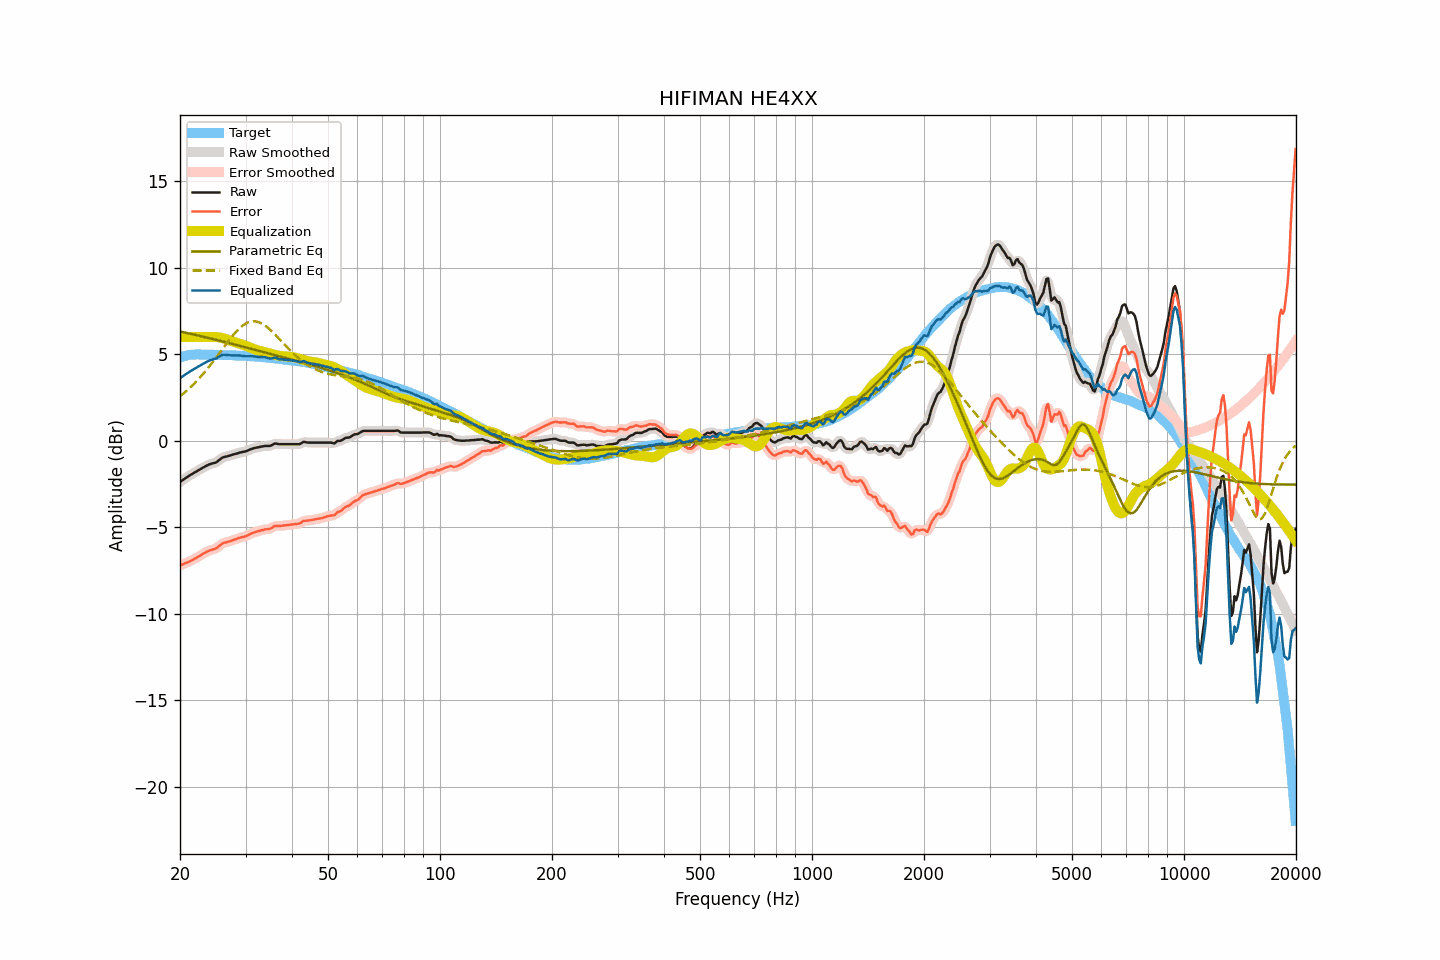

Source data for this figure (header and first rows):
frequency, raw, smoothed, error, error_smoothed, equalization, parametric_eq, fixed_band_eq, equalized_raw, equalized_smoothed, target
20.00, -2.38, -2.38, -7.20, -7.20, 6.00, 6.32, 2.58, 3.62, 3.62, 4.82
20.20, -2.31, -2.32, -7.16, -7.17, 6.00, 6.30, 2.65, 3.69, 3.68, 4.85
20.40, -2.25, -2.25, -7.13, -7.13, 6.00, 6.28, 2.73, 3.75, 3.75, 4.88
20.61, -2.19, -2.19, -7.08, -7.09, 6.00, 6.26, 2.80, 3.81, 3.81, 4.90
20.81, -2.12, -2.12, -7.05, -7.05, 6.00, 6.24, 2.88, 3.88, 3.88, 4.93
21.02, -2.05, -2.06, -7.01, -7.01, 6.00, 6.22, 2.97, 3.95, 3.94, 4.96
21.23, -2.00, -2.00, -6.97, -6.97, 6.00, 6.20, 3.05, 4.00, 4.00, 4.97
21.44, -1.94, -1.95, -6.92, -6.92, 6.00, 6.18, 3.14, 4.06, 4.05, 4.98
21.66, -1.90, -1.89, -6.88, -6.87, 6.00, 6.16, 3.23, 4.10, 4.11, 4.98
21.87, -1.83, -1.84, -6.82, -6.82, 6.00, 6.14, 3.32, 4.17, 4.16, 4.98
22.09, -1.78, -1.78, -6.78, -6.77, 6.00, 6.12, 3.42, 4.22, 4.22, 4.99
22.31, -1.72, -1.73, -6.72, -6.72, 6.00, 6.09, 3.52, 4.28, 4.27, 4.99
22.54, -1.68, -1.67, -6.67, -6.67, 6.00, 6.07, 3.62, 4.32, 4.33, 4.99
22.76, -1.62, -1.62, -6.62, -6.61, 6.00, 6.05, 3.72, 4.38, 4.38, 4.99
22.99, -1.56, -1.57, -6.55, -6.55, 6.00, 6.03, 3.83, 4.44, 4.43, 4.98
23.22, -1.51, -1.51, -6.50, -6.49, 6.00, 6.01, 3.93, 4.49, 4.49, 4.98
23.45, -1.46, -1.46, -6.44, -6.44, 6.00, 5.98, 4.04, 4.54, 4.54, 4.98
23.69, -1.42, -1.42, -6.39, -6.39, 6.00, 5.96, 4.16, 4.58, 4.58, 4.98
23.92, -1.37, -1.37, -6.35, -6.36, 6.00, 5.94, 4.27, 4.63, 4.63, 4.98
24.16, -1.33, -1.34, -6.32, -6.32, 6.00, 5.92, 4.39, 4.67, 4.66, 4.99
24.40, -1.31, -1.31, -6.30, -6.30, 6.01, 5.90, 4.51, 4.69, 4.69, 4.99
24.65, -1.28, -1.29, -6.26, -6.27, 6.01, 5.87, 4.63, 4.72, 4.72, 4.98
24.89, -1.26, -1.26, -6.24, -6.23, 6.01, 5.85, 4.75, 4.74, 4.75, 4.97
25.14, -1.21, -1.20, -6.19, -6.18, 6.00, 5.83, 4.88, 4.78, 4.79, 4.97
25.39, -1.13, -1.14, -6.11, -6.11, 5.99, 5.80, 5.00, 4.85, 4.85, 4.97
25.65, -1.06, -1.06, -6.04, -6.03, 5.97, 5.78, 5.13, 4.91, 4.91, 4.97
25.91, -1.00, -1.00, -5.96, -5.96, 5.95, 5.76, 5.25, 4.95, 4.95, 4.96
26.16, -0.94, -0.95, -5.90, -5.91, 5.93, 5.73, 5.38, 4.98, 4.97, 4.96
26.43, -0.92, -0.92, -5.88, -5.88, 5.90, 5.71, 5.50, 4.97, 4.98, 4.96
26.69, -0.90, -0.90, -5.86, -5.86, 5.87, 5.69, 5.63, 4.96, 4.97, 4.96
26.96, -0.87, -0.88, -5.83, -5.84, 5.83, 5.66, 5.75, 4.96, 4.96, 4.96
27.23, -0.85, -0.85, -5.81, -5.81, 5.80, 5.64, 5.87, 4.95, 4.95, 4.95
27.50, -0.82, -0.82, -5.78, -5.77, 5.77, 5.62, 5.99, 4.94, 4.94, 4.95
27.77, -0.79, -0.80, -5.74, -5.74, 5.74, 5.59, 6.10, 4.94, 4.94, 4.94
28.05, -0.76, -0.77, -5.70, -5.71, 5.71, 5.57, 6.21, 4.94, 4.94, 4.94
28.33, -0.74, -0.74, -5.67, -5.67, 5.68, 5.54, 6.31, 4.93, 4.94, 4.93
28.62, -0.71, -0.71, -5.64, -5.64, 5.65, 5.52, 6.41, 4.93, 4.93, 4.93
28.90, -0.68, -0.69, -5.61, -5.61, 5.62, 5.50, 6.50, 4.93, 4.93, 4.93
29.19, -0.66, -0.66, -5.58, -5.58, 5.59, 5.47, 6.59, 4.92, 4.93, 4.91
29.48, -0.64, -0.65, -5.57, -5.56, 5.56, 5.45, 6.66, 4.91, 4.91, 4.92
29.78, -0.62, -0.63, -5.54, -5.54, 5.53, 5.42, 6.73, 4.90, 4.90, 4.91
30.08, -0.60, -0.60, -5.51, -5.51, 5.49, 5.40, 6.78, 4.89, 4.89, 4.91
30.38, -0.57, -0.56, -5.46, -5.46, 5.46, 5.38, 6.83, 4.89, 4.89, 4.90
30.68, -0.52, -0.53, -5.42, -5.42, 5.42, 5.35, 6.87, 4.89, 4.89, 4.89
30.99, -0.48, -0.49, -5.37, -5.37, 5.38, 5.33, 6.89, 4.90, 4.89, 4.88
31.30, -0.45, -0.45, -5.34, -5.34, 5.34, 5.30, 6.91, 4.89, 4.89, 4.88
31.61, -0.42, -0.43, -5.30, -5.30, 5.31, 5.28, 6.91, 4.88, 4.88, 4.88
31.93, -0.40, -0.40, -5.27, -5.27, 5.27, 5.25, 6.90, 4.87, 4.87, 4.87
32.24, -0.38, -0.38, -5.24, -5.24, 5.24, 5.23, 6.89, 4.86, 4.86, 4.85
32.57, -0.36, -0.36, -5.22, -5.21, 5.21, 5.20, 6.86, 4.85, 4.85, 4.85
32.89, -0.34, -0.34, -5.19, -5.19, 5.19, 5.18, 6.82, 4.85, 4.85, 4.85
33.22, -0.32, -0.33, -5.16, -5.16, 5.17, 5.15, 6.77, 4.85, 4.85, 4.84
33.55, -0.31, -0.31, -5.15, -5.14, 5.15, 5.13, 6.72, 4.84, 4.84, 4.83
33.89, -0.29, -0.30, -5.11, -5.12, 5.13, 5.11, 6.66, 4.84, 4.83, 4.82
34.23, -0.29, -0.30, -5.11, -5.11, 5.10, 5.08, 6.59, 4.81, 4.81, 4.82
34.57, -0.29, -0.30, -5.10, -5.10, 5.08, 5.06, 6.51, 4.78, 4.78, 4.80
34.92, -0.29, -0.28, -5.09, -5.08, 5.05, 5.03, 6.43, 4.75, 4.76, 4.79
35.27, -0.26, -0.25, -5.04, -5.03, 5.02, 5.01, 6.34, 4.76, 4.77, 4.79
35.62, -0.20, -0.21, -4.98, -4.98, 4.99, 4.98, 6.25, 4.79, 4.79, 4.77
35.97, -0.15, -0.17, -4.91, -4.94, 4.97, 4.96, 6.16, 4.81, 4.80, 4.76
... 635 more rows
